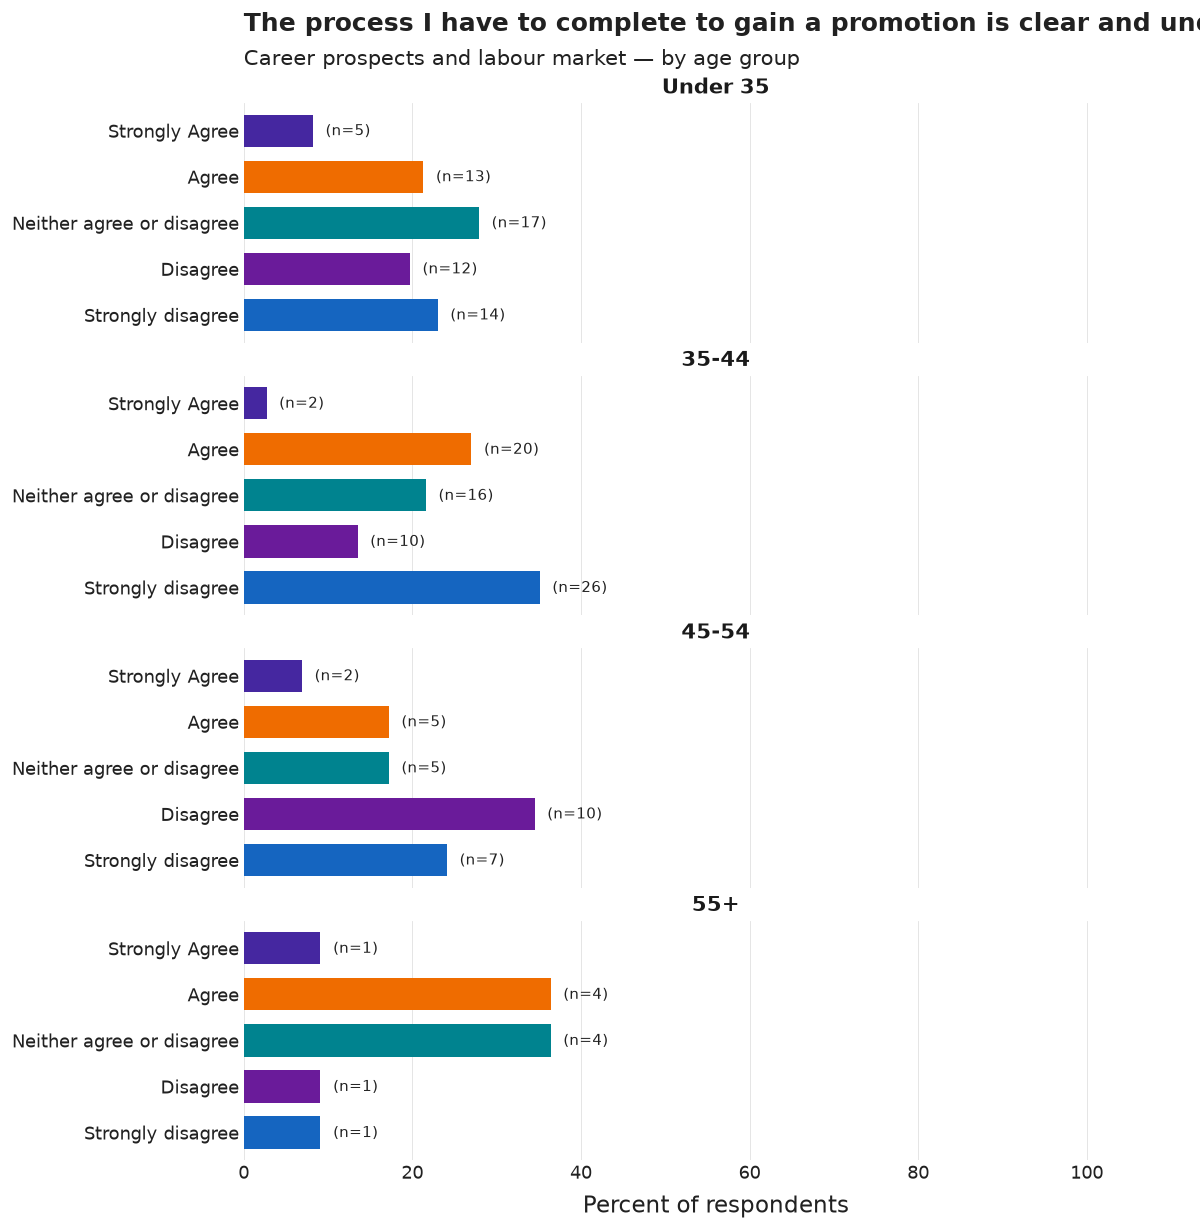

The file beside this chart, header and first rows:
age_group, category, n, pct, N
Under 35, Strongly Agree, 5, 8.2, 61
Under 35, Agree, 13, 21.3, 61
Under 35, Neither agree or disagree, 17, 27.9, 61
Under 35, Disagree, 12, 19.7, 61
Under 35, Strongly disagree, 14, 23.0, 61
35-44, Strongly Agree, 2, 2.7, 74
35-44, Agree, 20, 27.0, 74
35-44, Neither agree or disagree, 16, 21.6, 74
35-44, Disagree, 10, 13.5, 74
35-44, Strongly disagree, 26, 35.1, 74
45-54, Strongly Agree, 2, 6.9, 29
45-54, Agree, 5, 17.2, 29
45-54, Neither agree or disagree, 5, 17.2, 29
45-54, Disagree, 10, 34.5, 29
45-54, Strongly disagree, 7, 24.1, 29
55+, Strongly Agree, 1, 9.1, 11
55+, Agree, 4, 36.4, 11
55+, Neither agree or disagree, 4, 36.4, 11
55+, Disagree, 1, 9.1, 11
55+, Strongly disagree, 1, 9.1, 11
